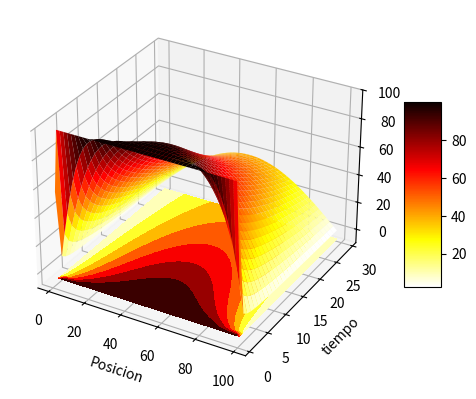

The matplotlib source for this figure:
# -*- coding: utf-8 -*-
"""
Created on Tue Nov 20 17:15:30 2012

@author: IIFCES
"""

from numpy import *
import matplotlib.pyplot as plt
from mpl_toolkits.mplot3d import Axes3D
from matplotlib import cm

fig = plt.figure()
ax = fig.add_subplot(111, projection='3d')

Nx = 101
Nt = 3000
Dx = 0.01414                                                
Dt = 1.

KAPPA = 210.
SPH = 900.
RHO = 2700.


T =zeros((Nx,2), dtype=float)
Tpl = zeros ((Nx,31), dtype=float)


for ix in range(1,Nx-1):
    T[ix,0] = 100.0

T[0,0] = 0.0
T[0,1] = 0.0

T[Nx-1,0] = 0.0
T[Nx-1,1] = 0.0

cons = KAPPA/(SPH*RHO)*Dt/(Dx*Dx)

m = 1
for t in range(1,Nt):
    for ix in range(1,Nx-1):
        T[ix,1] = T[ix,0] + cons*(T[ix+1,0] + T[ix-1,0]-2.*T[ix,0])
    if t%100 == 0 or t == 1:
        for ix in range(1,Nx-1,2): Tpl[ix,m] = T[ix,1]
        print (m)
        m = m + 1
    for ix in range(1,Nx-1): T[ix,0] = T[ix,1]


x = list(range(1,Nx-1,2))
y = list(range(1,30))

X, Y = meshgrid(x,y)

def functz(Tpl):
    z = Tpl[X,Y]
    return z
    
Z = functz(Tpl)

surf = ax.plot_surface(X,Y,Z,rstride=1, cstride=1,linewidth=0.5,cmap=cm.hot_r)
#surf.set_clim([-100,100])
fig.colorbar(surf, shrink=0.5, aspect=5)
ax.set_zlim(-10, 100)
cset = ax.contourf(X,Y,Z, zdir='z',offset=-5, cmap=cm.hot_r)
ax.set_xlabel('Posicion')
ax.set_ylabel('tiempo')
ax.set_zlabel('Temperatura')
plt.show()